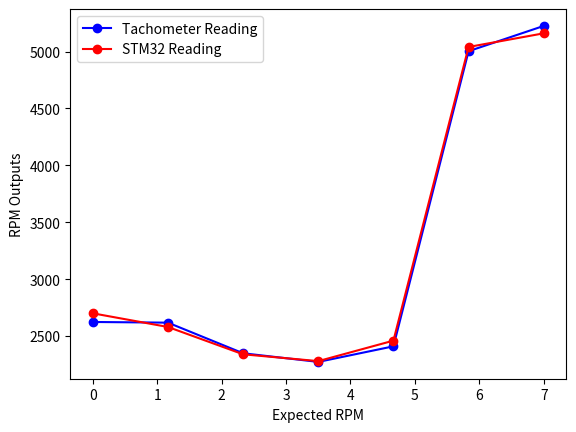

Recreate this plot in Python.
import numpy as np
import matplotlib.pyplot as plt

hall_outputs = [2700, 2580, 2340, 2280, 2460, 5040, 5160]
tachometer_outputs= [2624, 2618, 2349, 2273, 2410, 5003, 5225]

hall_effect_out = np.array(hall_outputs)
tachometer_out = np.array(tachometer_outputs)
expected_rpm = np.linspace(0, 7, 7)

#plt.plot(expected_rpm, hall_effect_out, label = "Hall Effect Sensor output")
#plt.plot(expected_rpm, tachometer_out, label = "Tachometer output")
plt.plot(expected_rpm, tachometer_out, marker='o', linestyle='-', color='b', label='Tachometer Reading')
plt.plot(expected_rpm, hall_effect_out, marker = 'o', linestyle = '-', color = 'r', label = 'STM32 Reading')

plt.xlabel("Expected RPM")
plt.ylabel("RPM Outputs")
plt.legend()

plt.show()